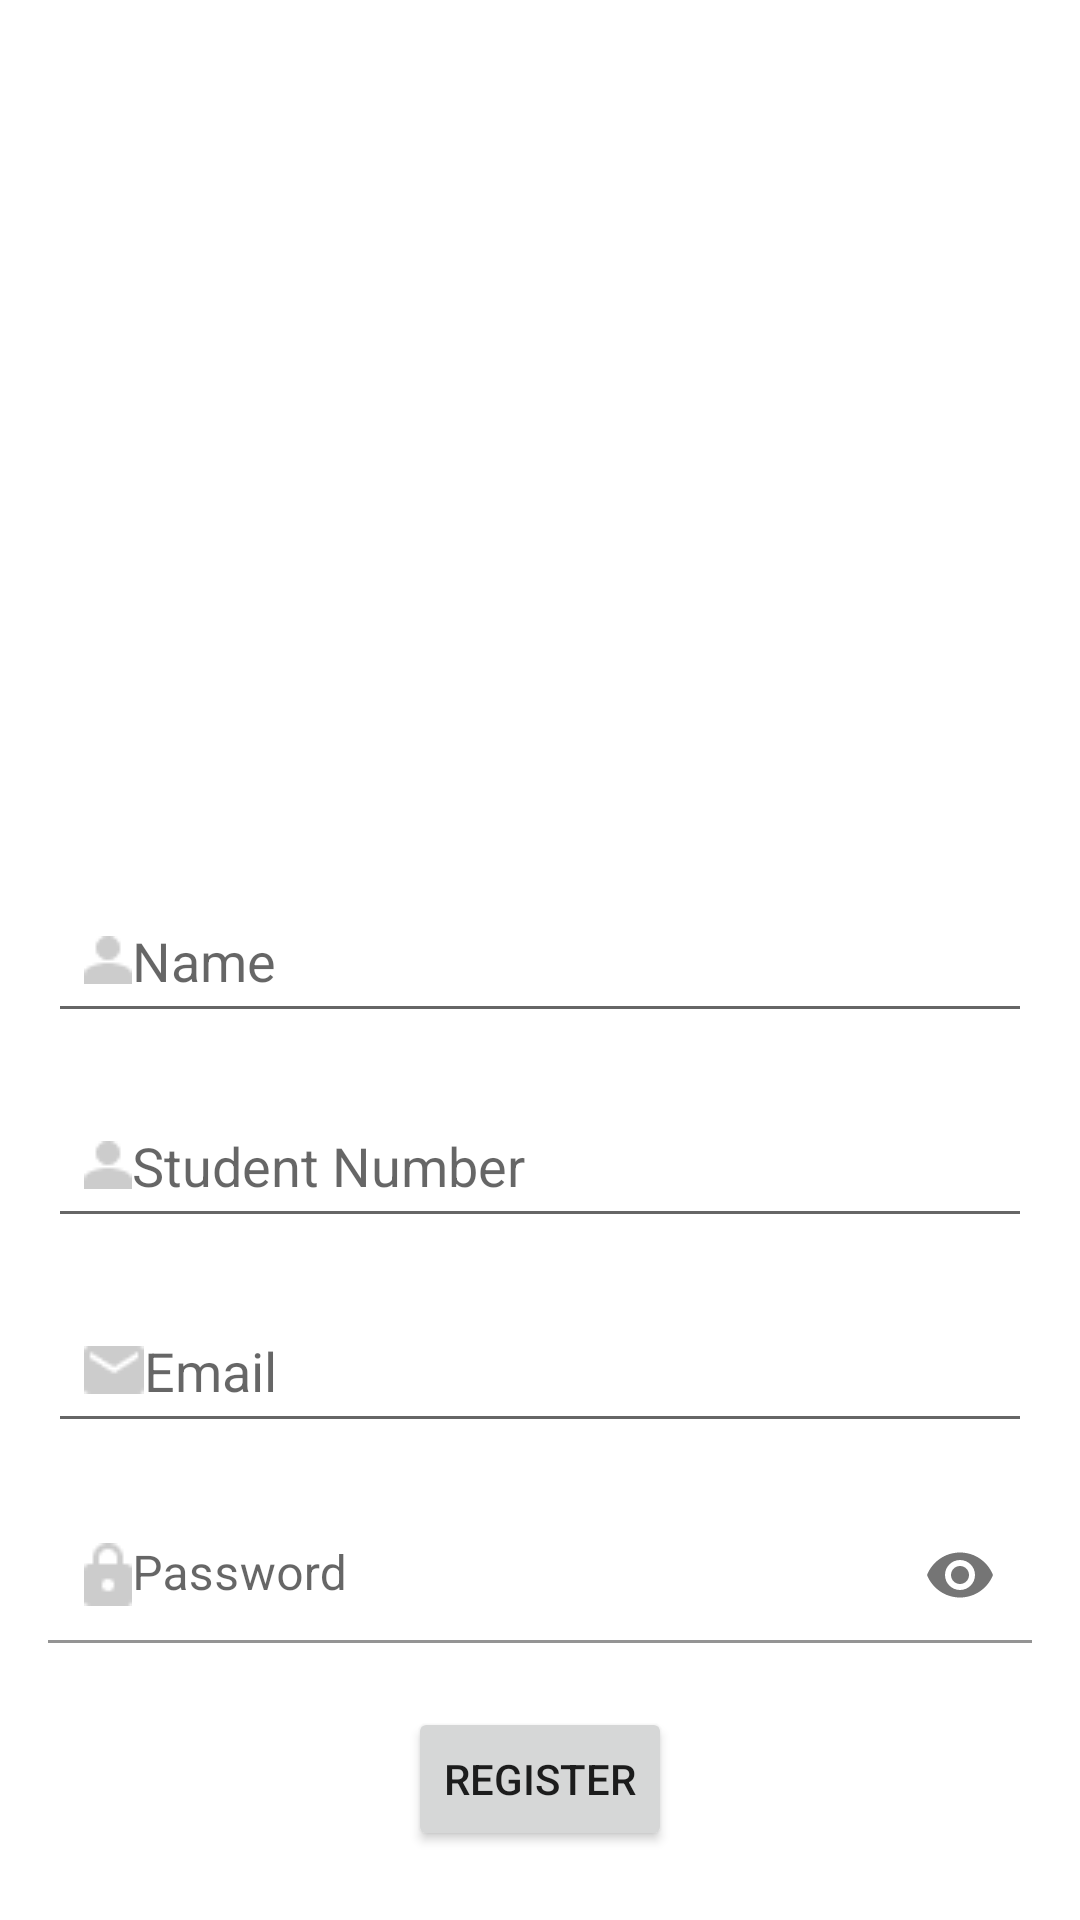

Android layout source for this screen:
<!-- AndroidManifest.xml: application theme Theme.MovieAndroidApp -->
<!-- res/layout/activity_register.xml -->
<?xml version="1.0" encoding="utf-8"?>
<androidx.constraintlayout.widget.ConstraintLayout xmlns:android="http://schemas.android.com/apk/res/android"
    xmlns:app="http://schemas.android.com/apk/res-auto"
    xmlns:tools="http://schemas.android.com/tools"
    android:layout_width="match_parent"
    android:layout_height="match_parent"
    tools:context=".register_page.RegisterActivity">


    <ScrollView
        android:layout_width="match_parent"
        android:layout_height="match_parent"
        android:padding="16dp">


        <LinearLayout
            android:layout_width="match_parent"
            android:layout_height="wrap_content"
            android:gravity="center_horizontal"
            android:orientation="vertical">

            <androidx.constraintlayout.widget.ConstraintLayout
                android:layout_width="match_parent"
                android:layout_height="wrap_content"
                android:layout_marginBottom="40dp"
                android:layout_marginTop="40dp">

                <ImageView
                    android:layout_width="200dp"
                    android:layout_height="200dp"

                    android:src="@drawable/netflix_logo_2"
                    app:layout_constraintBottom_toBottomOf="parent"
                    app:layout_constraintEnd_toEndOf="parent"
                    app:layout_constraintStart_toStartOf="parent"
                    app:layout_constraintTop_toTopOf="parent" />

            </androidx.constraintlayout.widget.ConstraintLayout>

            <EditText
                android:id="@+id/et_name"
                android:layout_width="match_parent"
                android:layout_height="wrap_content"
                android:layout_marginBottom="20dp"
                android:autofillHints=""
                android:drawableStart="@drawable/person_icon"
                android:hint="Name"
                android:inputType="textPersonName"
                android:padding="12dp" />

            <EditText
                android:id="@+id/et_student_number"
                android:layout_width="match_parent"
                android:layout_height="wrap_content"
                android:layout_marginBottom="20dp"
                android:drawableStart="@drawable/person_icon"
                android:hint="Student Number"
                android:inputType="number"
                android:padding="12dp" />

            <EditText
                android:id="@+id/et_email"
                android:layout_width="match_parent"
                android:layout_height="wrap_content"
                android:layout_marginBottom="20dp"

                android:drawableStart="@drawable/email_icon"
                android:hint="Email"
                android:inputType="textEmailAddress"
                android:padding="12dp" />



                <com.google.android.material.textfield.TextInputLayout
                    android:layout_width="match_parent"
                    android:layout_height="wrap_content"
                    app:passwordToggleEnabled="true">

                    <com.google.android.material.textfield.TextInputEditText
                        android:background="@color/white"
                        android:id="@+id/et_password"
                        android:layout_width="match_parent"
                        android:layout_height="wrap_content"
                        android:layout_marginBottom="20dp"
                        android:drawableStart="@drawable/lock_icon"
                        android:hint="Password"
                        android:inputType="textPassword"
                        android:padding="12dp"
                        android:ems="15"
                        tools:ignore="Deprecated" />
                </com.google.android.material.textfield.TextInputLayout>





            <Button
                android:id="@+id/btn_register"
                android:layout_width="wrap_content"
                android:layout_height="wrap_content"
                android:layout_marginBottom="20dp"
                android:text="Register" />

        </LinearLayout>
    </ScrollView>

</androidx.constraintlayout.widget.ConstraintLayout>
<!-- resources referenced by this layout -->
<resources>
  <color name="white">#FFFFFFFF</color>
  <!-- drawable email_icon: png bitmap (drawable, 371 bytes) -->
  <!-- drawable lock_icon: png bitmap (drawable, 374 bytes) -->
  <!-- drawable person_icon: png bitmap (drawable, 319 bytes) -->
  <style name="Theme.MovieAndroidApp" parent="Theme.MaterialComponents.DayNight.DarkActionBar">
          
          <item name="colorPrimary">@color/purple_500</item>
          <item name="colorPrimaryVariant">@color/purple_700</item>
          <item name="colorOnPrimary">@color/white</item>
          
          <item name="colorSecondary">@color/teal_200</item>
          <item name="colorSecondaryVariant">@color/teal_700</item>
          <item name="colorOnSecondary">@color/black</item>
          
          <item name="android:statusBarColor">?attr/colorPrimaryVariant</item>
          
      </style>
  <color name="purple_500">#FF6200EE</color>
  <color name="purple_700">#FF3700B3</color>
  <color name="teal_200">#FF03DAC5</color>
  <color name="teal_700">#FF018786</color>
  <color name="black">#FF000000</color>
</resources>
